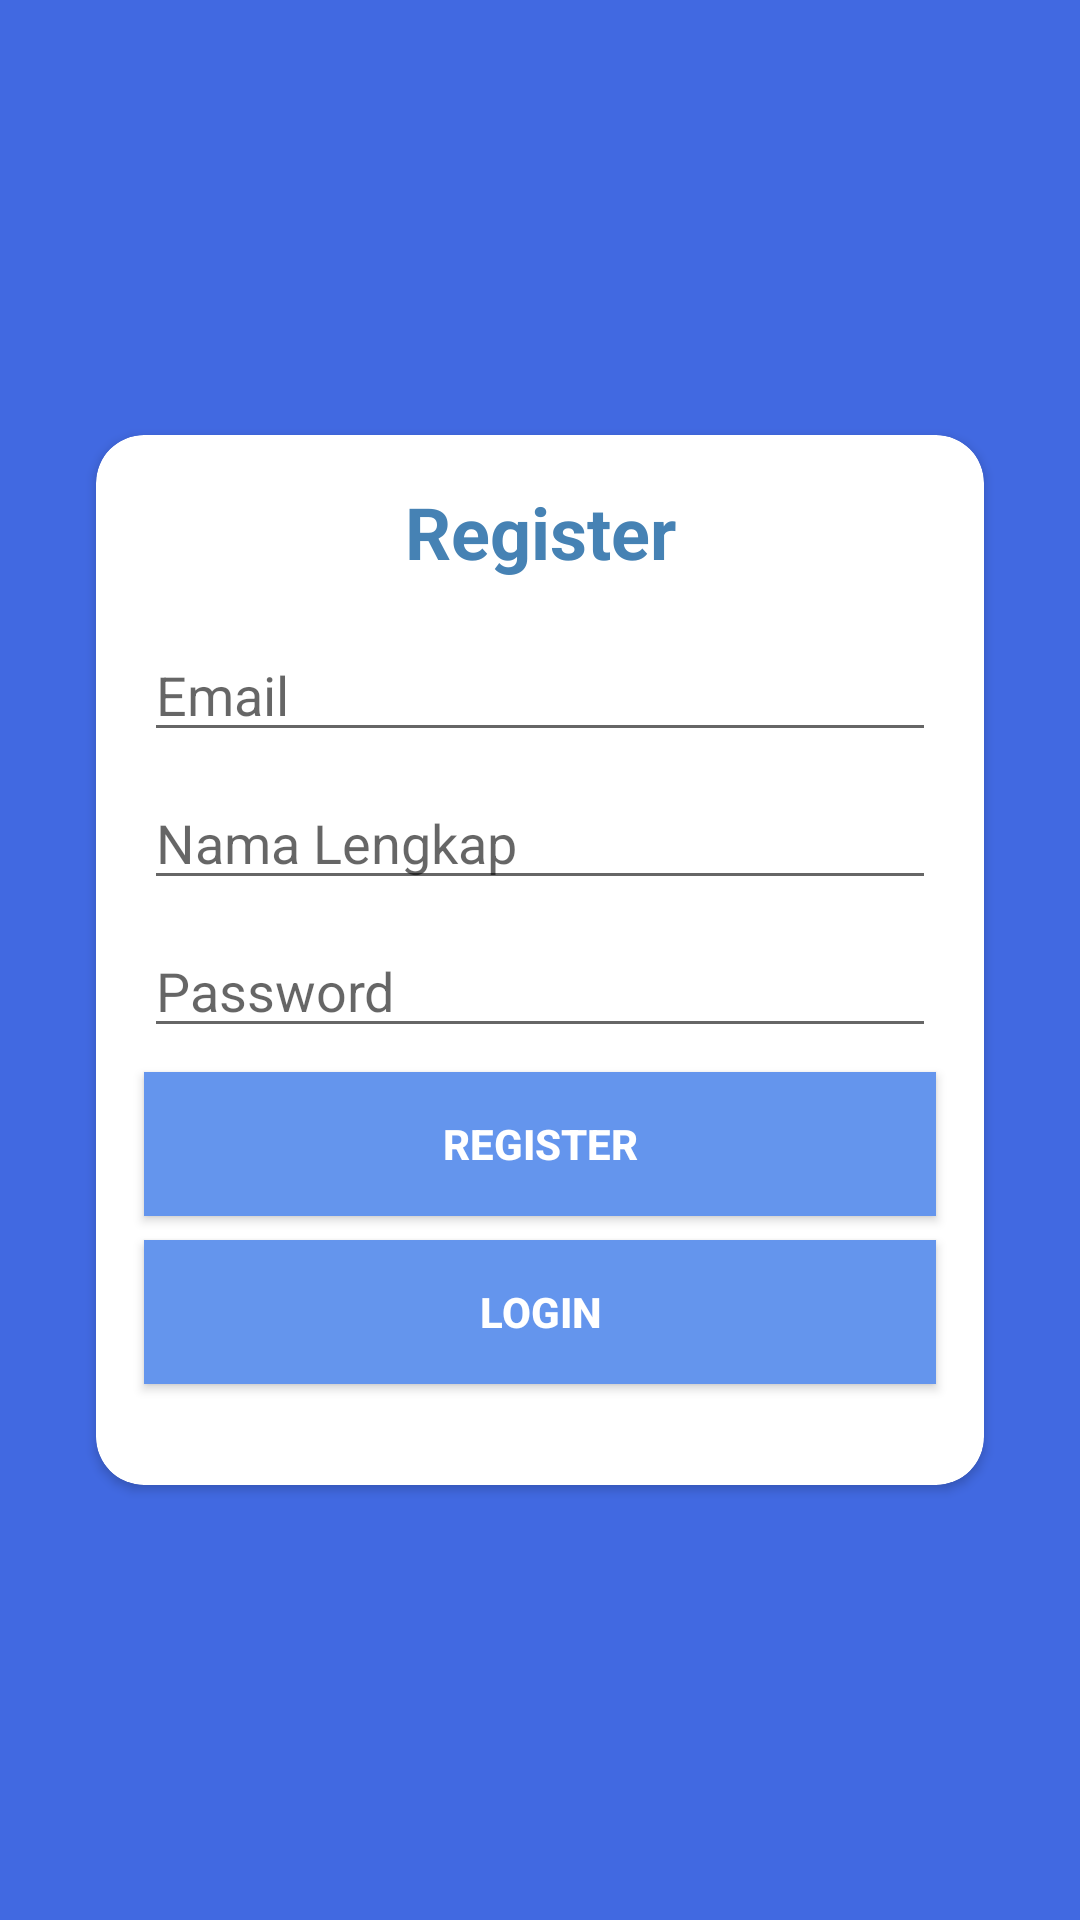

Here is an Android app screen rendered from its layout file. Give the layout XML and the strings, colors and styles it references.
<!-- AndroidManifest.xml: application theme Theme.ClinicPA -->
<!-- res/layout/activity_register.xml -->
<?xml version="1.0" encoding="utf-8"?>
<androidx.constraintlayout.widget.ConstraintLayout xmlns:android="http://schemas.android.com/apk/res/android"
    xmlns:app="http://schemas.android.com/apk/res-auto"
    xmlns:tools="http://schemas.android.com/tools"
    android:layout_width="match_parent"
    android:layout_height="match_parent"
    android:background="@color/royalBlue"
    tools:context=".loginregister.RegisterActivity">

    <androidx.cardview.widget.CardView
        android:id="@+id/cardView"
        android:layout_width="0dp"
        android:layout_height="350dp"
        android:layout_marginStart="32dp"
        android:layout_marginEnd="32dp"
        app:cardCornerRadius="16dp"
        app:layout_constraintBottom_toBottomOf="parent"
        app:layout_constraintEnd_toEndOf="parent"
        app:layout_constraintStart_toStartOf="parent"
        app:layout_constraintTop_toTopOf="parent">

        <androidx.constraintlayout.widget.ConstraintLayout
            android:layout_width="match_parent"
            android:layout_height="match_parent">

            <EditText
                android:id="@+id/etEmailReg"
                android:layout_width="0dp"
                android:layout_height="wrap_content"
                android:layout_marginStart="16dp"
                android:layout_marginTop="16dp"
                android:layout_marginEnd="16dp"
                android:ems="10"
                android:hint="Email"
                android:inputType="textEmailAddress"
                app:layout_constraintEnd_toEndOf="parent"
                app:layout_constraintHorizontal_bias="0.0"
                app:layout_constraintStart_toStartOf="parent"
                app:layout_constraintTop_toBottomOf="@+id/textView" />

            <TextView
                android:id="@+id/textView"
                android:layout_width="wrap_content"
                android:layout_height="wrap_content"
                android:layout_marginTop="16dp"
                android:text="Register"
                android:textColor="@color/steelBlue"
                android:textSize="24sp"
                android:textStyle="bold"
                app:layout_constraintEnd_toEndOf="parent"
                app:layout_constraintStart_toStartOf="parent"
                app:layout_constraintTop_toTopOf="parent" />

            <EditText
                android:id="@+id/etNamaLengkap"
                android:layout_width="0dp"
                android:layout_height="wrap_content"
                android:layout_marginTop="8dp"
                android:ems="10"
                android:hint="Nama Lengkap"
                app:layout_constraintEnd_toEndOf="@+id/etEmailReg"
                app:layout_constraintStart_toStartOf="@+id/etEmailReg"
                app:layout_constraintTop_toBottomOf="@+id/etEmailReg" />

            <EditText
                android:id="@+id/etPasswordReg"
                android:layout_width="0dp"
                android:layout_height="wrap_content"
                android:layout_marginTop="8dp"
                android:ems="10"
                android:hint="Password"
                android:inputType="textPassword"
                app:layout_constraintEnd_toEndOf="@+id/etNamaLengkap"
                app:layout_constraintStart_toStartOf="@+id/etNamaLengkap"
                app:layout_constraintTop_toBottomOf="@+id/etNamaLengkap" />

            <Button
                android:id="@+id/btnRegis"
                android:layout_width="0dp"
                android:layout_height="wrap_content"
                android:layout_marginTop="8dp"
                android:background="@color/cornflowerBlue"
                android:text="Register"
                android:textColor="#FFFFFF"
                android:textStyle="bold"
                app:layout_constraintEnd_toEndOf="@+id/etPasswordReg"
                app:layout_constraintStart_toStartOf="@+id/etPasswordReg"
                app:layout_constraintTop_toBottomOf="@+id/etPasswordReg" />

            <Button
                android:id="@+id/btnBack"
                android:layout_width="0dp"
                android:layout_height="wrap_content"
                android:layout_marginTop="8dp"
                android:background="@color/cornflowerBlue"
                android:text="Login"
                android:textColor="#FFFFFF"
                android:textStyle="bold"
                app:layout_constraintEnd_toEndOf="@+id/btnRegis"
                app:layout_constraintStart_toStartOf="@+id/btnRegis"
                app:layout_constraintTop_toBottomOf="@+id/btnRegis" />

        </androidx.constraintlayout.widget.ConstraintLayout>
    </androidx.cardview.widget.CardView>
</androidx.constraintlayout.widget.ConstraintLayout>
<!-- resources referenced by this layout -->
<resources>
  <color name="cornflowerBlue">#6495ED</color>
  <color name="royalBlue">#4169E1</color>
  <color name="steelBlue">#4682B4</color>
  <style name="Theme.ClinicPA" parent="Theme.MaterialComponents.DayNight.DarkActionBar">
          
          <item name="colorPrimary">@color/purple_500</item>
          <item name="colorPrimaryVariant">@color/purple_700</item>
          <item name="colorOnPrimary">@color/white</item>
          
          <item name="colorSecondary">@color/teal_200</item>
          <item name="colorSecondaryVariant">@color/teal_700</item>
          <item name="colorOnSecondary">@color/black</item>
          
          <item name="android:statusBarColor" tools:targetApi="l">?attr/colorPrimaryVariant</item>
          
      </style>
  <color name="purple_500">#FF6200EE</color>
  <color name="purple_700">#FF3700B3</color>
  <color name="white">#FFFFFFFF</color>
  <color name="teal_200">#FF03DAC5</color>
  <color name="teal_700">#FF018786</color>
  <color name="black">#FF000000</color>
</resources>
